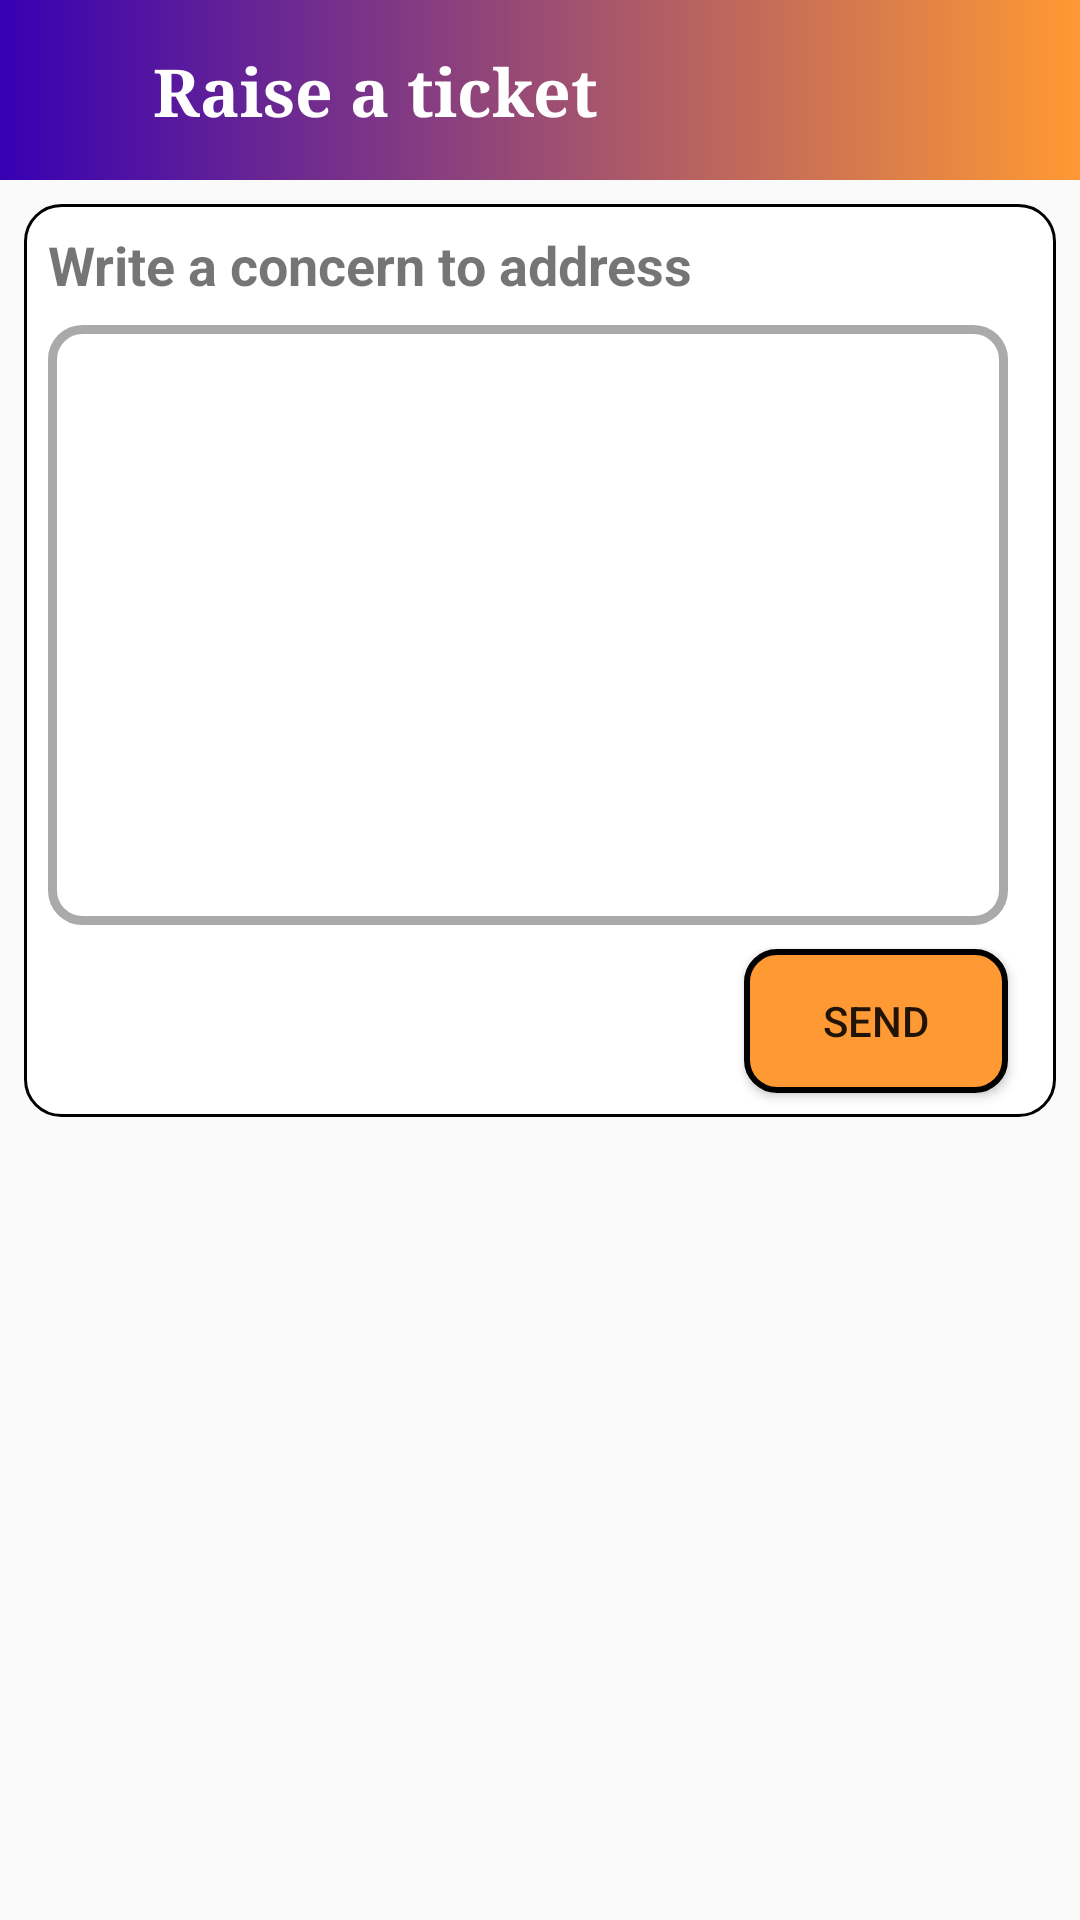

Produce the Android XML layout that renders to this screen, including the resource entries it uses.
<!-- AndroidManifest.xml: activity theme Theme.AppCompat.Light.NoActionBar -->
<!-- res/layout/activity_ticket.xml -->
<?xml version="1.0" encoding="utf-8"?>
<androidx.constraintlayout.widget.ConstraintLayout xmlns:android="http://schemas.android.com/apk/res/android"
    xmlns:app="http://schemas.android.com/apk/res-auto"
    xmlns:tools="http://schemas.android.com/tools"
    android:layout_width="match_parent"
    android:layout_height="match_parent"
    android:background="@drawable/backgroundrv"
    tools:context=".Activities.TicketActivity">

    <androidx.constraintlayout.widget.ConstraintLayout
        android:id="@+id/constraintLayout3"
        android:layout_width="0dp"
        android:layout_height="60dp"
        android:background="@drawable/gradient_toolbar"
        app:layout_constraintEnd_toEndOf="parent"
        app:layout_constraintHorizontal_bias="0.0"
        app:layout_constraintStart_toStartOf="parent"
        app:layout_constraintTop_toTopOf="parent">

        <TextView
            android:id="@+id/textView10"
            android:layout_width="wrap_content"
            android:layout_height="wrap_content"
            android:layout_marginStart="8dp"
            android:text="Raise a ticket"
            android:textColor="@color/white"
            android:textSize="22sp"
            android:textStyle="bold"
            android:typeface="serif"
            app:layout_constraintBottom_toBottomOf="@+id/imageView15"
            app:layout_constraintStart_toEndOf="@+id/imageView15"
            app:layout_constraintTop_toTopOf="@+id/imageView15" />

        <ImageView
            android:id="@+id/imageView15"
            android:layout_width="35dp"
            android:layout_height="35dp"
            android:layout_marginStart="8dp"
            app:layout_constraintBottom_toBottomOf="parent"
            app:layout_constraintStart_toStartOf="parent"
            app:layout_constraintTop_toTopOf="parent"
            app:srcCompat="@drawable/ic_baseline_arrow_back_24"
            app:tint="@color/white" />

    </androidx.constraintlayout.widget.ConstraintLayout>

    <androidx.constraintlayout.widget.ConstraintLayout
        android:layout_width="0dp"
        android:layout_height="wrap_content"
        android:layout_marginStart="8dp"
        android:layout_marginTop="8dp"
        android:layout_marginEnd="8dp"
        android:background="@drawable/border_back"
        app:layout_constraintEnd_toEndOf="parent"
        app:layout_constraintStart_toStartOf="parent"
        app:layout_constraintTop_toBottomOf="@+id/constraintLayout3">

        <TextView
            android:id="@+id/textView25"
            android:layout_width="wrap_content"
            android:layout_height="wrap_content"
            android:layout_marginStart="8dp"
            android:layout_marginTop="8dp"
            android:text="Write a concern to address"
            android:textSize="18sp"
            android:textStyle="bold"
            app:layout_constraintStart_toStartOf="parent"
            app:layout_constraintTop_toTopOf="parent" />

        <EditText
            android:id="@+id/ticketMSG"
            android:layout_width="0dp"
            android:layout_height="200dp"
            android:layout_marginStart="8dp"
            android:layout_marginTop="8dp"
            android:layout_marginEnd="16dp"
            android:background="@drawable/custom_input"
            android:gravity="start|top"
            android:inputType="textMultiLine"
            android:paddingStart="10dp"
            app:layout_constraintEnd_toEndOf="parent"
            app:layout_constraintStart_toStartOf="parent"
            app:layout_constraintTop_toBottomOf="@+id/textView25" />

        <Button
            android:id="@+id/sendTicket"
            android:layout_width="wrap_content"
            android:layout_height="wrap_content"
            android:layout_marginTop="8dp"
            android:layout_marginBottom="8dp"
            android:background="@drawable/custom_button"
            android:text="Send"
            app:layout_constraintBottom_toBottomOf="parent"
            app:layout_constraintEnd_toEndOf="@+id/ticketMSG"
            app:layout_constraintTop_toBottomOf="@+id/ticketMSG" />
    </androidx.constraintlayout.widget.ConstraintLayout>
</androidx.constraintlayout.widget.ConstraintLayout>
<!-- resources referenced by this layout -->
<resources>
  <color name="white">#FFFFFF</color>
  <!-- drawable border_back (drawable) -->
  <?xml version="1.0" encoding="utf-8"?>
  <shape xmlns:android="http://schemas.android.com/apk/res/android"
      android:shape="rectangle">
      <solid android:color="#FFFFFF" />
      <corners android:radius="12dp" />
      <stroke
          android:width="1dip"
          android:color="#000000" />
  </shape>
  <!-- drawable custom_button (drawable) -->
  <?xml version="1.0" encoding="utf-8"?>
  <shape xmlns:android="http://schemas.android.com/apk/res/android"
      android:shape="rectangle">
      <solid android:color="@color/colorPrimary"></solid>
      <corners android:radius="10dp"></corners>
      <stroke
          android:width="2dp"
          android:color="@color/black"></stroke>
  </shape>
  <!-- drawable custom_input (drawable) -->
  <?xml version="1.0" encoding="utf-8"?>
  <selector xmlns:android="http://schemas.android.com/apk/res/android">
      <item android:state_enabled="true" android:state_focused="true">
          <shape android:shape="rectangle">
              <solid android:color="#FFFFFF"></solid>
              <corners android:radius="10dp"></corners>
              <stroke android:width="3dp" android:color="@color/black"></stroke>
          </shape>
      </item>
  
      <item android:state_enabled="true">
          <shape android:shape="rectangle">
              <solid android:color="#FFFFFF"></solid>
              <corners android:radius="10dp"></corners>
              <stroke android:width="3dp" android:color="#AAAAAA"></stroke>
          </shape>
      </item>
  </selector>
  <!-- drawable gradient_toolbar (drawable) -->
  <?xml version="1.0" encoding="utf-8"?>
  <shape xmlns:android="http://schemas.android.com/apk/res/android"
      android:shape="rectangle">
      <gradient
          android:angle="180"
          android:endColor="@color/colorPrimaryDark"
          android:startColor="@color/colorPrimary" />
  </shape>
  <color name="colorPrimary">#ff9933</color>
  <color name="black">#000000</color>
  <color name="colorPrimaryDark">#3700B3</color>
</resources>
